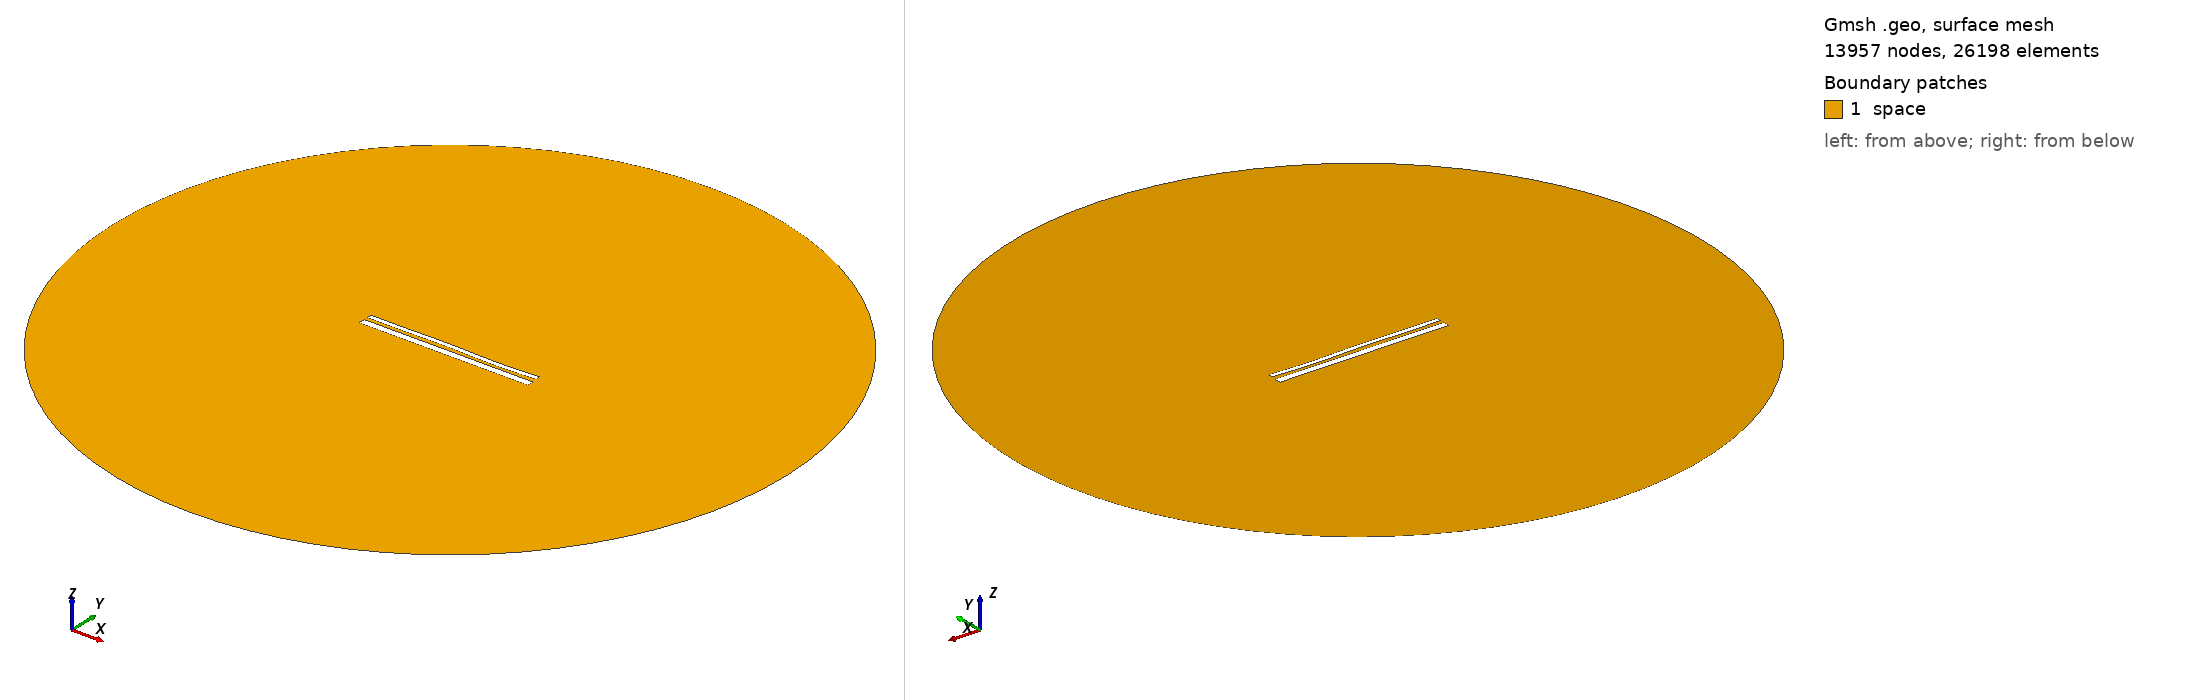

Gmsh geometry script, surface-meshed: 13957 nodes, 26198 surface elements. Boundary patches (legend numbers): 1 space. Left view from above one corner, right view from below the opposite corner. Legend entries are the model's physical surfaces. The drawing asked Gmsh for element sizes between 1% and 20% of the model's largest extent; the script's own settings can give other sizes.

=== 13321.geo (drawn) ===
//---------------------------------------
// Geometry kernel
//---------------------------------------

SetFactory("OpenCASCADE");



//---------------------------------------
// Parameters of the geometry
//---------------------------------------

// Overetch of the upper plate
overetch = 0.5;

// Distance between the plates
distance = 1.75;

// Discretization over the x axis (for the deformation)
nx = 50; 

// Length of the plate
L = 100 - overetch; 

// Number of modes
n = 4; 

// 1st mode coefficient
coeff(1) = -0.075;
beta(1) = 0.596864 * 3.1415926535 / L;

// 2nd mode coefficient
coeff(2) = 0.0;
beta(2) = 1.49418 * 3.1415926535 / L;

// 3rd mode coefficient
coeff(3) = 0.15;
beta(3) = 2.50025 * 3.1415926535 / L;

// 4th mode coefficient
coeff(4) = -0.15;
beta(4) = 3.49999 * 3.1415926535 / L;



//---------------------------------------
// Upper plate (deformed rectangle)
//---------------------------------------

// Coordiantes of the upper plate
xmin = -50;
xmax = 50 - overetch;

// Height of the upper plate
yheight = 4 - 2 * overetch;

// Indexes of the points
UpperID[] = {};
LowerID[] = {};
LeftID[] = {};
RightID[] = {};

// Point index
p = 1;

// Horizontal edges
For i In {1:nx}
    x = xmin + (i-1)*(xmax - xmin)/(nx-1);

    y_bottom = distance / 2 + overetch;
    For j In {1:n}
        C = (Cosh(beta(j)*L) + Cos(beta(j)*L)) / (Sinh(beta(j)*L) + Sin(beta(j)*L));
        y_bottom  = y_bottom + coeff(j) * (Cosh(beta(j)*(x+50)) - Cos(beta(j)*(x+50)) - C * (Sinh(beta(j)*(x+50)) - Sin(beta(j)*(x+50))));
    EndFor

    y_top = y_bottom + yheight;

    Point(p) = {x, y_top, 0, 1.0};
    UpperID[i] = p;
    p = p + 1;

    Point(p) = {x, y_bottom, 0, 1.0};
    LowerID[i] = p;
    p = p + 1;
EndFor

// Create point lists
UpperPts[] = {}; LowerPts[] = {};
For i In {1:nx}
  UpperPts[] += {UpperID[i]};
  LowerPts[] += {LowerID[i]};
EndFor

// Build splines
Spline(1) = {UpperPts[]};
Spline(2) = {LowerPts[]};
Line(3) = {LowerPts[nx-1], UpperPts[nx-1]};
Line(4) = {LowerPts[0], UpperPts[0]};

// Build the plane surface
Curve Loop(1) = {2, 3, -1, -4};
Plane Surface(1) = {1};



//---------------------------------------
// Lower plate (rectangle)
//---------------------------------------

// Vertices
Point(1001) = {-50, -1, 0, 1.0};
Point(1002) = { 50, -1, 0, 1.0};
Point(1003) = { 50,  -5, 0, 1.0};
Point(1004) = {-50,  -5, 0, 1.0};

// Edges
Line(5) = {1001, 1002};
Line(6) = {1002, 1003};
Line(7) = {1003, 1004};
Line(8) = {1004, 1001};

// Plane surface
Line Loop(2) = {5, 6, 7, 8};
Plane Surface(2) = {2}; 



//---------------------------------------
// Outer (fictious) boundary
//---------------------------------------

// Points
Point(1005) = {0, 0, 0};       // Center
Point(1006) = {200, 0, 0};     // Start point
Point(1007) = {0, 200, 0};     // 90 degrees
Point(1008) = {-200, 0, 0};    // 180 degrees
Point(1009) = {0, -200, 0};    // 270 degrees

// Circle arcs (each needs start, center, end)
Circle(9) = {1006, 1005, 1007};
Circle(10) = {1007, 1005, 1008};
Circle(11) = {1008, 1005, 1009};
Circle(12) = {1009, 1005, 1006};

// Plane surface for the entire domain
Curve Loop(3) = {9, 10, 11, 12};
Surface(3) = {3};

// Subtract the plates from the whole domain to obtain the actual domain where we want to solve the equations
BooleanDifference{ Surface{3}; Delete; }{ Surface{1}; Surface{2}; Delete; }




//---------------------------------------
// Transfinite Lines/Curves
//---------------------------------------

// Set the number of points on the boundaries
r = 7;

// Plates
Transfinite Curve {1, 2} = 50*r Using Progression 1;
Transfinite Curve {3, 4} = 2*r Using Progression 1;
Transfinite Line {5, 7} = 50*r Using Progression 1;
Transfinite Line {6, 8} = 2*r Using Progression 1;

// Outer boundary
Transfinite Line {9, 10, 11, 12} = 20 Using Progression 1;



//---------------------------------------
// Physical groups
//---------------------------------------                

// Physical curves (boundaries)
Physical Line("force_segment", 10) = {2};
Physical Line("upper_plate", 11) = {1, 3, 4};
Physical Line("lower_plate", 12) = {5, 6, 7, 8};
Physical Line("boundary", 20) = {9, 10, 11, 12};

// Physical Surfaces
Physical Surface("space", 30) = {3};



//---------------------------------------
// 6. Generate the Mesh
//---------------------------------------

// 2D mesh generation
Mesh 2;
